Run: headless pygame with SDL's dummy video driver; simulated clock (each Clock.tick advances the game by its frame time, no real sleeping); random seed 0; keys injected as events and as key.get_pressed() state; no mouse input.
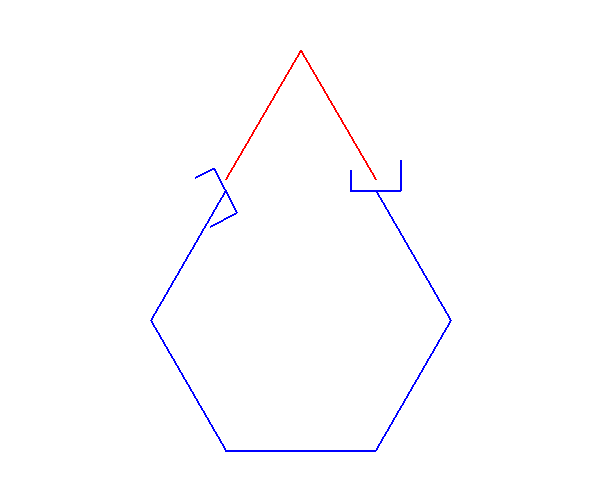
Frame 1 of 4 · flips 1–60 · no input
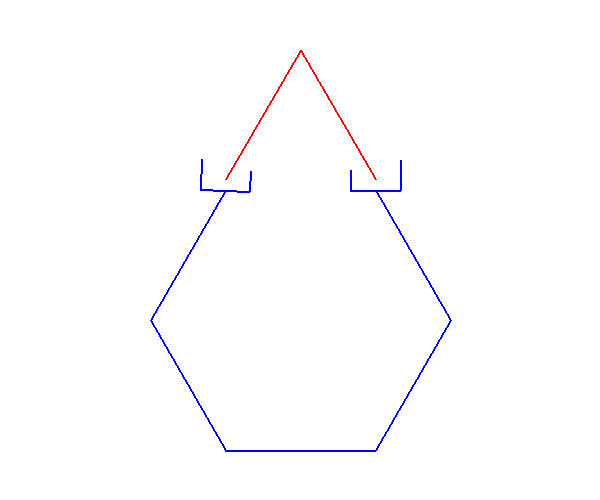
Frame 2 of 4 · flips 61–180 · tapped SPACE, RETURN · held RIGHT (→), D
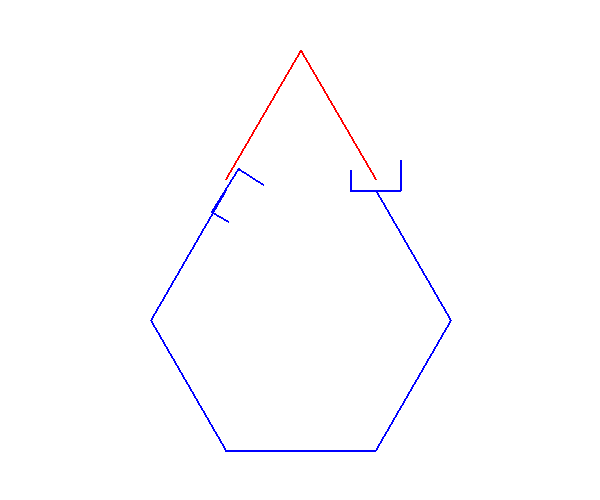
Frame 3 of 4 · flips 181–300 · held DOWN (↓), S
Frame 4 of 4 · flips 301–420 · held LEFT (←), A, UP (↑), W · screen same as frame 1, image omitted

The pygame program that drew these frames:

import pygame, sys
import math
import pygame.time
from pygame.locals import *

PX_PER_CM = 10
WINDOW_HEIGHT_CM = 50
WINDOW_WIDTH_CM = 60
# set up pygame
pygame.init()

# set up the window
windowSurface = pygame.display.set_mode((WINDOW_WIDTH_CM * PX_PER_CM, WINDOW_HEIGHT_CM * PX_PER_CM), 0, 32)
pygame.display.set_caption('Hello world!')

# set up the colors
BLACK = (0, 0, 0)
WHITE = (255, 255, 255)
RED = (255, 0, 0)
GREEN = (0, 255, 0)
BLUE = (0, 0, 255)


class Start:
    def getPx():
        print("getPx not implemented")
        assert(false)

class PointStart(Start):
    def __init__(self, x, y):
        self.x = x
        self.y = y
    def getPx(self):
        return (self.x * PX_PER_CM, self.y * PX_PER_CM)

class LinkStart(Start):
    def __init__(self, child, link, parent_offset_percentage=1, child_offset_percentage=0):
        self.link = link 
        self.offset_percentage = (parent_offset_percentage, child_offset_percentage)
        self.child = child
        

    def getPx(self):
        end = self.link.get_end()
        origin = self.link.get_origin()
        child_start_offset = self.child.getStartOffset(self.offset_percentage[1])

        return ((end[0]-origin[0])*self.offset_percentage[0] + origin[0] + child_start_offset[0], 
                (end[1]-origin[1])*self.offset_percentage[0] + origin[1] + child_start_offset[1])

class Joint:
    def __init__(self, parent, child, start_angle):
        self.start_angle = start_angle
        self.parent = parent
        self.child = child
        self.angle = 0

    def dumb_move_impl(self, angle):
        self.child.angle += angle
        self.child.update_origin()
        for child in self.child.children:
            child.joint.move(angle)

    def move (self, angle):
        self.angle = (self.angle + angle) % 360
        self.dumb_move_impl(angle)
        
class Link:
    def __init__(self, length, angle):
        self.length = length
        self.angle = angle
        self.children = []

    def update_origin(self):
        self.origin = LinkStart(self, self.parent, self.parent_offset_percentage, self.child_offset_percentage)

    def joint(self, link, parent_offset_percentage=1, child_offset_percentage=0):
        self.parent = link
        self.parent_offset_percentage = parent_offset_percentage
        self.child_offset_percentage = child_offset_percentage
        self.update_origin()
        self.joint = Joint(link, self, 0)
        self.parent.children.append(self)
        return self

    def getStartOffset(self, percentage):
        return (self.length * math.cos(self.angle_rad()) * percentage * -1 * PX_PER_CM,
                self.length * math.sin(self.angle_rad()) * percentage * 1 * PX_PER_CM)

    def root(self, x, y):
        self.origin = PointStart(x, y)
        return self

    def angle_rad(self):
        return math.radians(self.angle)

    def get_end(self):
        return (self.length * math.cos(self.angle_rad())*PX_PER_CM + self.get_origin()[0], -1*self.length * math.sin(self.angle_rad())*PX_PER_CM + self.get_origin()[1])

    def get_origin(self):
        rv = self.origin.getPx()
        return self.origin.getPx()

    def render(self, color=BLUE):
        pygame.draw.line(windowSurface, color, self.get_origin(), self.get_end(), 2)

class Bot:
    def __init__(self):
        self.root = Link(15, 0).root(WINDOW_WIDTH_CM/2-15/2, WINDOW_HEIGHT_CM-5)
        self.left_backarm = Link(15, 180-60).joint(self.root, 0)
        self.right_backarm = Link(15, 60).joint(self.root)
        self.left_forearm = Link(15,  60).joint(self.left_backarm)
        self.right_forearm = Link(15, 180-60).joint(self.right_backarm)
        self.left_wrist = Link(5, 0).joint(self.left_forearm, 1, 0.5)
        self.right_wrist = Link(5,  180).joint(self.right_forearm, 1, 0.5)
        self.left_fingers = Link(3, 90).joint(self.left_wrist, 0)
        self.right_fingers = Link(3, 90).joint(self.right_wrist, 0)
        self.left_thumb = Link(2, 90).joint(self.left_wrist)
        self.right_thumb = Link(2, 90).joint(self.right_wrist)
        


    def render(self):
        self.root.render()
        self.left_backarm.render()
        self.right_backarm.render()
        self.left_forearm.render()
        self.right_forearm.render()
        self.left_wrist.render()
        self.right_wrist.render()
        self.left_fingers.render()
        self.right_fingers.render()
        self.left_thumb.render()
        self.right_thumb.render()

class Book:
    def __init__(self):
        self.right_page = Link(15, -60).root(WINDOW_WIDTH_CM/2, 5)
        self.left_page = Link(15, -120).joint(self.right_page, 0)

    def render(self):
        self.right_page.render(RED)
        self.left_page.render(RED)

def run():

    clock = pygame.time.Clock()

    # set up fonts
    basicFont = pygame.font.SysFont(None, 48)
    
    # draw the white background onto the surface
    windowSurface.fill(WHITE)

    bot = Bot()
    bot.render()

    book = Book()
    book.render()

    # draw the window onto the screen
    pygame.display.update()

    last_render = pygame.time.get_ticks()
    # run the game loop
    while True:
        clock.tick(60)
        windowSurface.fill(WHITE)
        bot.left_wrist.joint.move(2)
        bot.render()
        book.render()
        pygame.display.update()
        for event in pygame.event.get():
            if event.type == QUIT:
                pygame.quit()
                sys.exit()

run()
